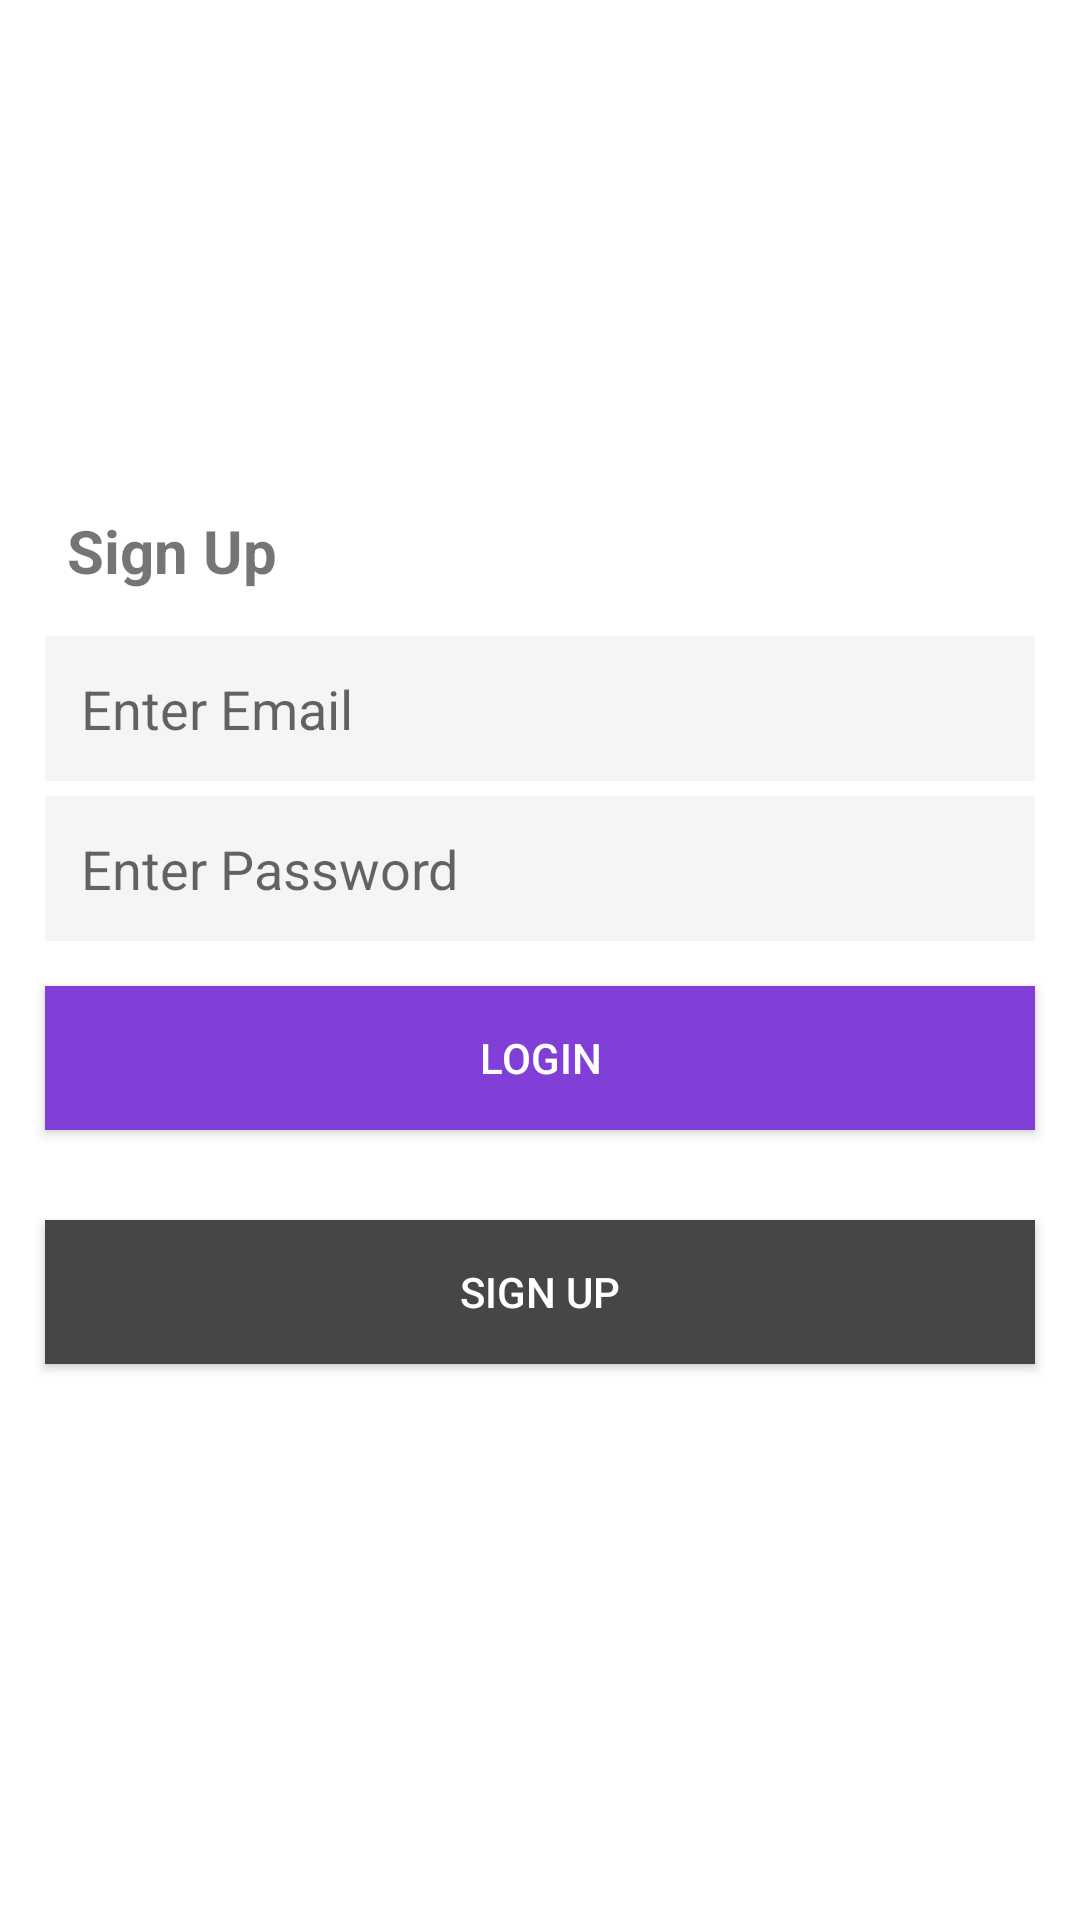

The Android layout XML behind this screen, and the referenced resources:
<!-- AndroidManifest.xml: application theme Theme.FirebaseChatApp -->
<!-- res/layout/activity_login.xml -->
<?xml version="1.0" encoding="utf-8"?>
<LinearLayout xmlns:android="http://schemas.android.com/apk/res/android"
    xmlns:app="http://schemas.android.com/apk/res-auto"
    xmlns:tools="http://schemas.android.com/tools"
    android:layout_width="match_parent"
    android:layout_height="match_parent"
    android:orientation="vertical"
    tools:context=".activity.SignUpActivity"
    android:gravity="center"
    >

    <TextView
        android:layout_width="match_parent"
        android:layout_height="wrap_content"
        android:text="@string/label_sign_up"
        android:textStyle="bold"
        android:layout_marginStart="15dp"
        android:layout_marginBottom="10dp"
        android:fontFamily="sans-serif"
        android:textSize="20sp"
        app:layout_constraintBottom_toBottomOf="parent"
        app:layout_constraintLeft_toLeftOf="parent"
        app:layout_constraintRight_toRightOf="parent"
        app:layout_constraintTop_toTopOf="parent" />



    <EditText
        android:id="@+id/etEmail"
        android:layout_width="match_parent"
        android:layout_height="wrap_content"
        android:layout_marginStart="15dp"
        android:layout_marginEnd="15dp"
        android:layout_marginTop="5dp"
        android:fontFamily="sans-serif"
        android:textColor="@color/colorText"
        android:background="@color/colorTextBackGround"
        android:inputType="textEmailAddress"
        android:hint="@string/enter_email"
        android:padding="12dp"
        />
    <EditText
        android:id="@+id/etPassword"
        android:layout_width="match_parent"
        android:layout_height="wrap_content"
        android:layout_marginStart="15dp"
        android:layout_marginEnd="15dp"
        android:layout_marginTop="5dp"
        android:fontFamily="sans-serif"
        android:textColor="@color/colorText"
        android:background="@color/colorTextBackGround"
        android:inputType="textPassword"
        android:hint="@string/enter_password"
        android:padding="12dp"
        />



    <Button
        android:id="@+id/btnLogin"
        android:layout_width="match_parent"
        android:layout_height="wrap_content"
        android:layout_margin="15dp"
        android:textColor="@color/colorAccent"
        android:layout_marginEnd="2dp"
        android:background="@color/colorPrimary"
        android:text="@string/btn_login" />
   <Button
       android:id="@+id/btnSignUp"
       android:layout_width="match_parent"
       android:layout_height="wrap_content"
       android:layout_margin="15dp"
       android:layout_marginEnd="15dp"
       android:background="@color/colorDarkGray"
       android:textColor="@color/colorAccent"
       android:text="@string/btn_sign_up"/>



</LinearLayout>
<!-- resources referenced by this layout -->
<resources>
  <color name="colorAccent">#FFFFFF</color>
  <color name="colorDarkGray">#464646</color>
  <color name="colorPrimary">#813FD7</color>
  <color name="colorText">#464646</color>
  <color name="colorTextBackGround">#F5F5F5</color>
  <string name="btn_login">Login</string>
  <string name="btn_sign_up">Sign Up</string>
  <string name="enter_email">Enter Email</string>
  <string name="enter_password">Enter Password</string>
  <string name="label_sign_up">Sign Up</string>
  <style name="Theme.FirebaseChatApp" parent="Theme.MaterialComponents.DayNight.NoActionBar">
          
          <item name="colorPrimary">#813FD7</item>
          <item name="colorPrimaryVariant">#813FD7</item>
          <item name="colorOnPrimary">#FFFFFF</item>
  
          
  
          
          <item name="android:statusBarColor" tools:targetApi="l">?attr/colorPrimaryVariant</item>
          
      </style>
</resources>
